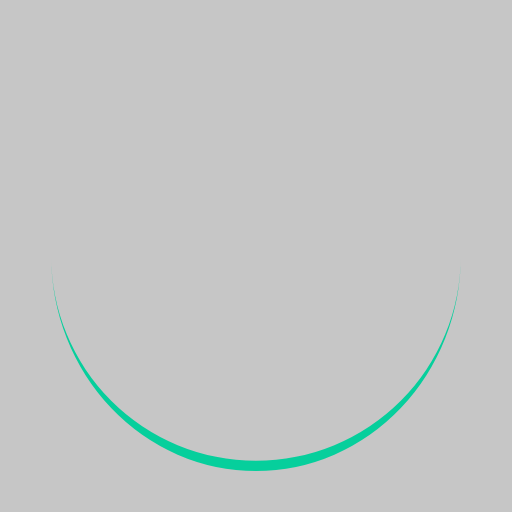
t = 0.00 s
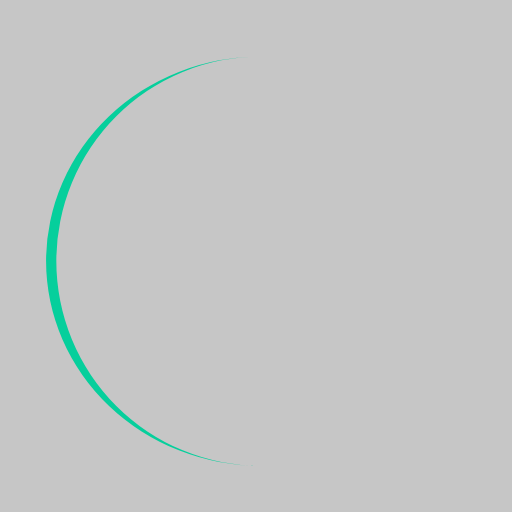
t = 0.25 s
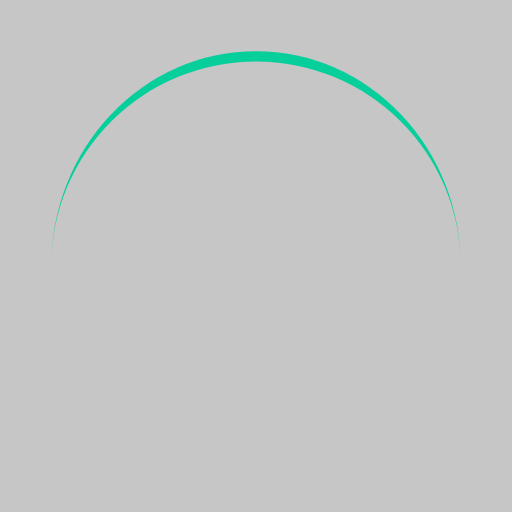
t = 0.50 s
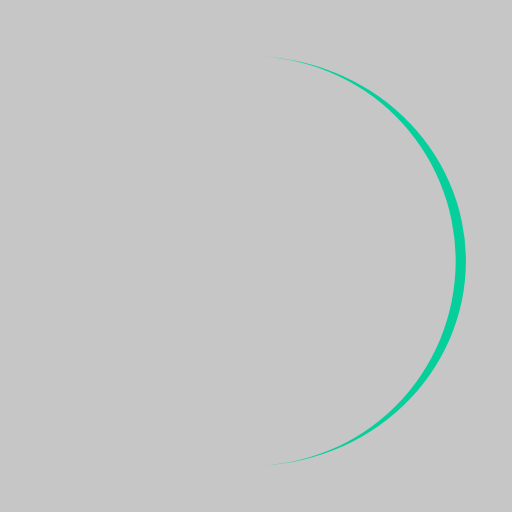
t = 0.75 s

The animated SVG that drew these frames (rendered in a browser with its animation timeline set to each time). Animation: 1 SMIL element (animateTransform=1); one cycle of 1.00 s, repeats indefinitely.

<?xml version="1.0" encoding="utf-8"?>
<svg xmlns="http://www.w3.org/2000/svg" xmlns:xlink="http://www.w3.org/1999/xlink" style="margin: auto; background: rgba(31, 31, 31, 0.255); display: block; shape-rendering: auto;" width="200px" height="200px" viewBox="0 0 100 100" preserveAspectRatio="xMidYMid">
<path d="M10 50A40 40 0 0 0 90 50A40 42 0 0 1 10 50" fill="#06cf9c" stroke="none">
  <animateTransform attributeName="transform" type="rotate" dur="1s" repeatCount="indefinite" keyTimes="0;1" values="0 50 51;360 50 51"></animateTransform>
</path>
<!-- [ldio] generated by https://loading.io/ --></svg>